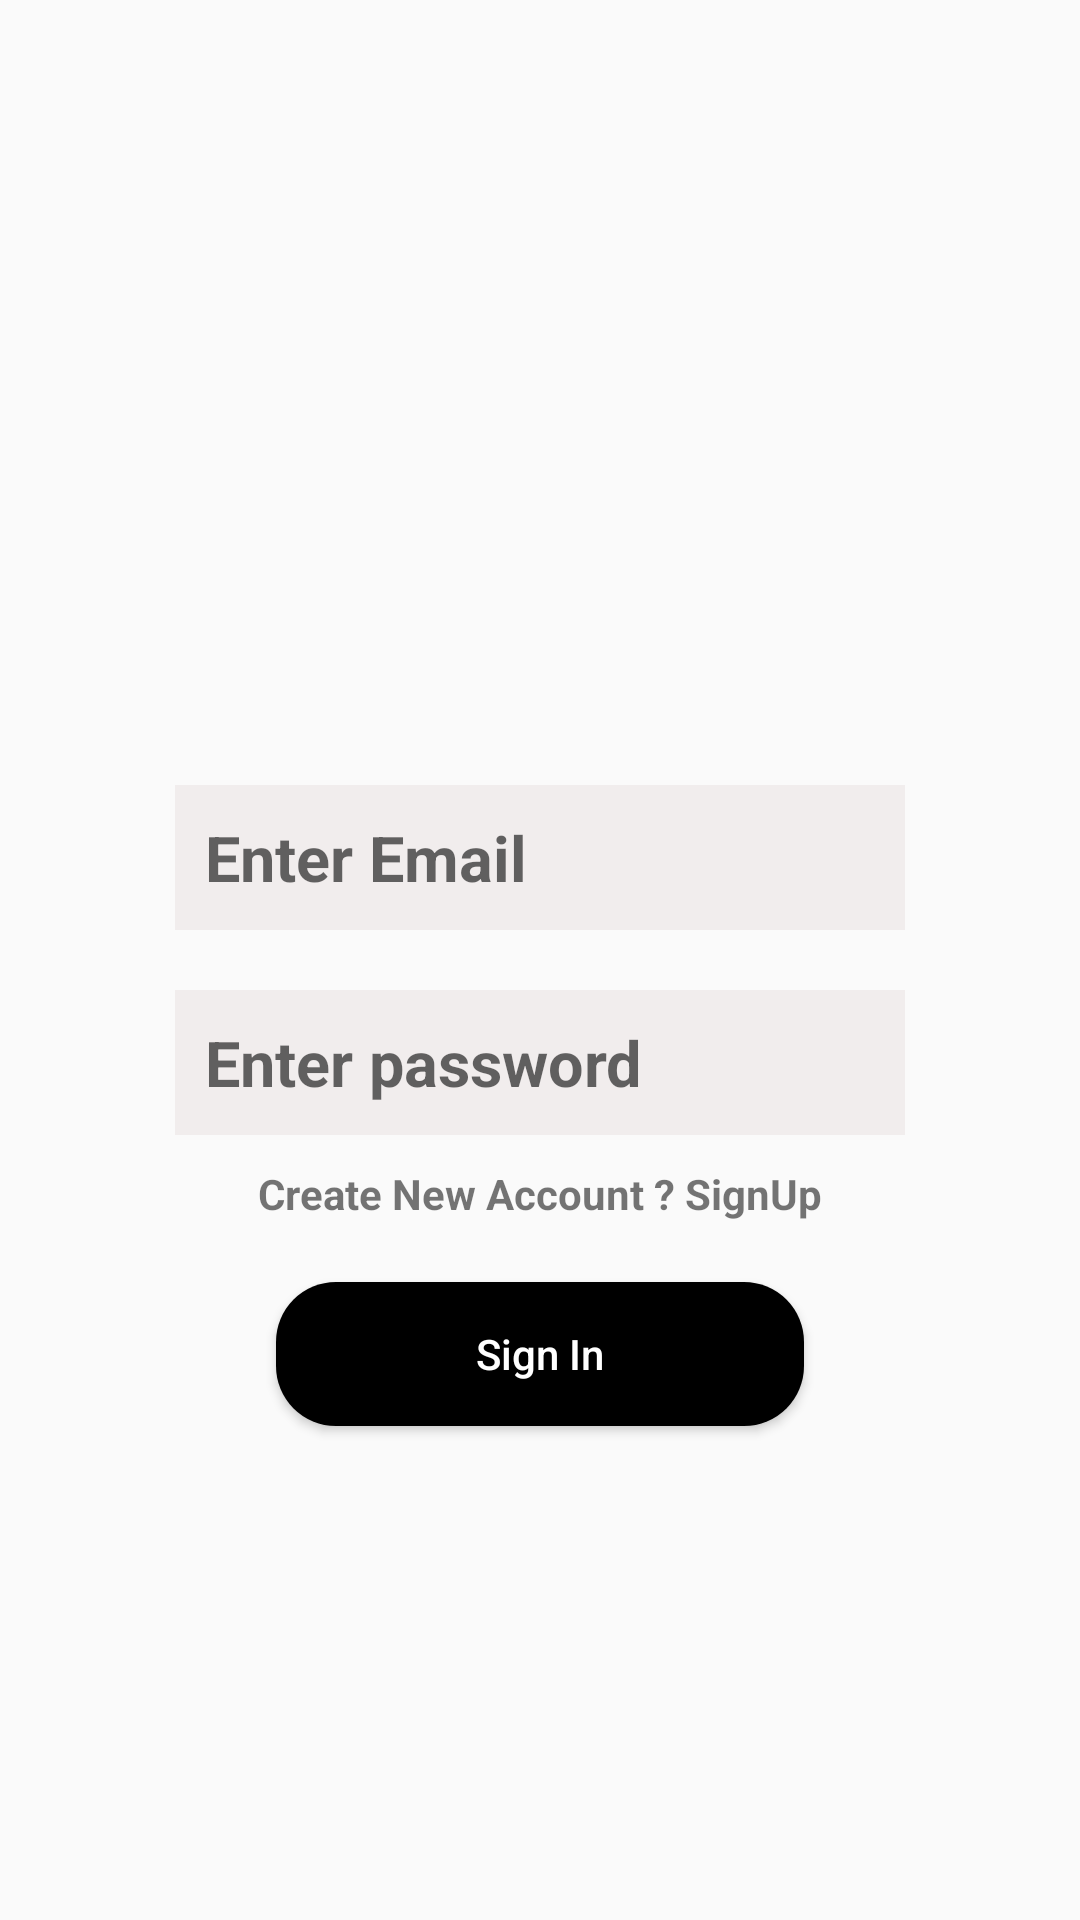

Write the Android layout XML for this screen, with the resource values it uses.
<!-- AndroidManifest.xml: application theme Theme.ShoeApp -->
<!-- res/layout/fragment_signin.xml -->
<?xml version="1.0" encoding="utf-8"?>
<androidx.constraintlayout.widget.ConstraintLayout xmlns:android="http://schemas.android.com/apk/res/android"
    xmlns:app="http://schemas.android.com/apk/res-auto"
    xmlns:tools="http://schemas.android.com/tools"
    android:layout_width="match_parent"
    android:layout_height="match_parent">


    <EditText
        android:id="@+id/etEmailSignIn"
        android:layout_width="wrap_content"
        android:layout_height="wrap_content"
        android:layout_margin="10dp"
        android:background="@color/grayishWhite"
        android:ems="10"
        android:hint="Enter Email"

        android:inputType="textEmailAddress"
        android:autofillHints="emailAddress"
        android:minHeight="48dp"
        android:padding="10dp"
        android:textSize="21sp"
        android:textStyle="bold|normal"


        app:layout_constraintBottom_toTopOf="@+id/etPasswordSignIn"
        app:layout_constraintEnd_toEndOf="parent"
        app:layout_constraintStart_toStartOf="parent"
        app:layout_constraintTop_toTopOf="parent"
        app:layout_constraintVertical_chainStyle="packed" />

    <EditText
        android:id="@+id/etPasswordSignIn"
        android:layout_width="wrap_content"
        android:layout_height="wrap_content"
        android:layout_margin="10dp"
        android:background="@color/grayishWhite"
        android:ems="10"

        android:autofillHints="password"
        android:hint="Enter password"
        android:inputType="textPassword"
        android:minHeight="48dp"
        android:padding="10dp"
        android:textSize="21sp"


        android:textStyle="bold|normal"
        app:layout_constraintBottom_toBottomOf="parent"
        app:layout_constraintEnd_toEndOf="@+id/etEmailSignIn"
        app:layout_constraintStart_toStartOf="@+id/etEmailSignIn"
        app:layout_constraintTop_toBottomOf="@+id/etEmailSignIn" />

    <androidx.appcompat.widget.AppCompatButton
        android:id="@+id/btnSignIn"
        android:layout_width="0dp"
        android:layout_height="wrap_content"
        android:layout_margin="20dp"
        android:background="@drawable/custom_button"
        android:text="Sign In"
        android:textAllCaps="false"
        android:textColor="@color/white"
        app:layout_constraintEnd_toStartOf="@+id/guideline4"
        app:layout_constraintStart_toStartOf="@+id/guideline3"
        app:layout_constraintTop_toBottomOf="@+id/tvNavigateToSignUp" />

    <androidx.constraintlayout.widget.Guideline
        android:id="@+id/guideline3"
        android:layout_width="wrap_content"
        android:layout_height="wrap_content"
        android:orientation="vertical"
        app:layout_constraintGuide_percent="0.2" />

    <androidx.constraintlayout.widget.Guideline
        android:id="@+id/guideline4"
        android:layout_width="wrap_content"
        android:layout_height="wrap_content"
        android:orientation="vertical"
        app:layout_constraintGuide_percent="0.8" />

    <TextView
        android:id="@+id/tvNavigateToSignUp"
        android:layout_width="wrap_content"
        android:layout_height="wrap_content"
        android:text="Create New Account ? SignUp"
        android:layout_marginTop="10dp"
        android:textStyle="bold"
        app:layout_constraintEnd_toEndOf="@+id/etPasswordSignIn"
        app:layout_constraintStart_toStartOf="@+id/etPasswordSignIn"
        app:layout_constraintTop_toBottomOf="@+id/etPasswordSignIn" />

</androidx.constraintlayout.widget.ConstraintLayout>
<!-- resources referenced by this layout -->
<resources>
  <color name="grayishWhite">#F1EDED</color>
  <color name="white">#FFFFFFFF</color>
  <!-- drawable custom_button (drawable) -->
  <?xml version="1.0" encoding="utf-8"?>
  <shape
      android:shape="rectangle"
      xmlns:android="http://schemas.android.com/apk/res/android">
  
  
      <corners
          android:radius="20dp"/>
  
  
      <solid
          android:color="@color/black"
          />
  
  
  </shape>
  <style name="Theme.ShoeApp" parent="Theme.MaterialComponents.DayNight.NoActionBar.Bridge">
          
          <item name="colorPrimary">@color/purple_500</item>
          <item name="colorPrimaryVariant">@color/purple_700</item>
          <item name="colorOnPrimary">@color/white</item>
          
          <item name="colorSecondary">@color/teal_200</item>
          <item name="colorSecondaryVariant">@color/teal_700</item>
          <item name="colorOnSecondary">@color/black</item>
          
          <item name="android:statusBarColor" tools:targetApi="l">?attr/colorPrimaryVariant</item>
  
  
  
  
          
      </style>
  <color name="black">#FF000000</color>
  <color name="purple_500">#FF6200EE</color>
  <color name="purple_700">#FF3700B3</color>
  <color name="teal_200">#FF03DAC5</color>
  <color name="teal_700">#FF018786</color>
</resources>
